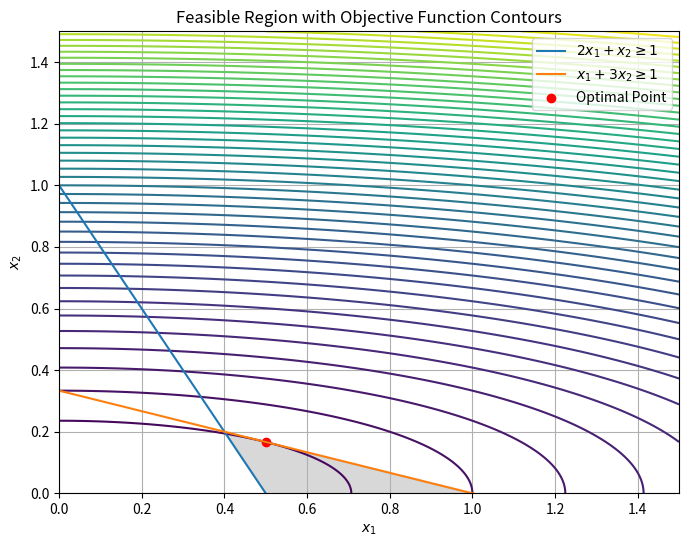

Write the Python code that produced this figure.
from scipy.optimize import minimize
import numpy as np
import matplotlib.pyplot as plt

# Objective function
def objective(x):
    return x[0]**2 + 9*x[1]**2

# Constraints
constraints = [
    {'type': 'ineq', 'fun': lambda x: 2*x[0] + x[1] - 1},
    {'type': 'ineq', 'fun': lambda x: x[0] + 3*x[1] - 1},
    {'type': 'ineq', 'fun': lambda x: x[0]},
    {'type': 'ineq', 'fun': lambda x: x[1]}
]

# Initial guess
x0 = [0.5, 0.5]

# Solving the problem
solution = minimize(objective, x0, constraints=constraints)
x_opt = solution.x

# Generating data for contours and constraints
x = np.linspace(0, 1.5, 400)
y = np.linspace(0, 1.5, 400)
X, Y = np.meshgrid(x, y)
Z = X**2 + 9*Y**2

# Constraint lines
constraint1 = (1 - 2*x)/1
constraint2 = (1 - x)/3

# Plotting
plt.figure(figsize=(8, 6))
plt.contour(X, Y, Z, levels=50, cmap='viridis')
plt.plot(x, constraint1, label=r'$2x_1 + x_2 \geq 1$')
plt.plot(x, constraint2, label=r'$x_1 + 3x_2 \geq 1$')
plt.fill_between(x, np.maximum(0, constraint1), constraint2, where=(constraint2>=constraint1) & (constraint2>=0), color='gray', alpha=0.3)
plt.scatter(x_opt[0], x_opt[1], color='red', label='Optimal Point')
plt.xlim([0, 1.5])
plt.ylim([0, 1.5])
plt.xlabel('$x_1$')
plt.ylabel('$x_2$')
plt.legend()
plt.title('Feasible Region with Objective Function Contours')
plt.grid(True)
plt.show()

x_opt